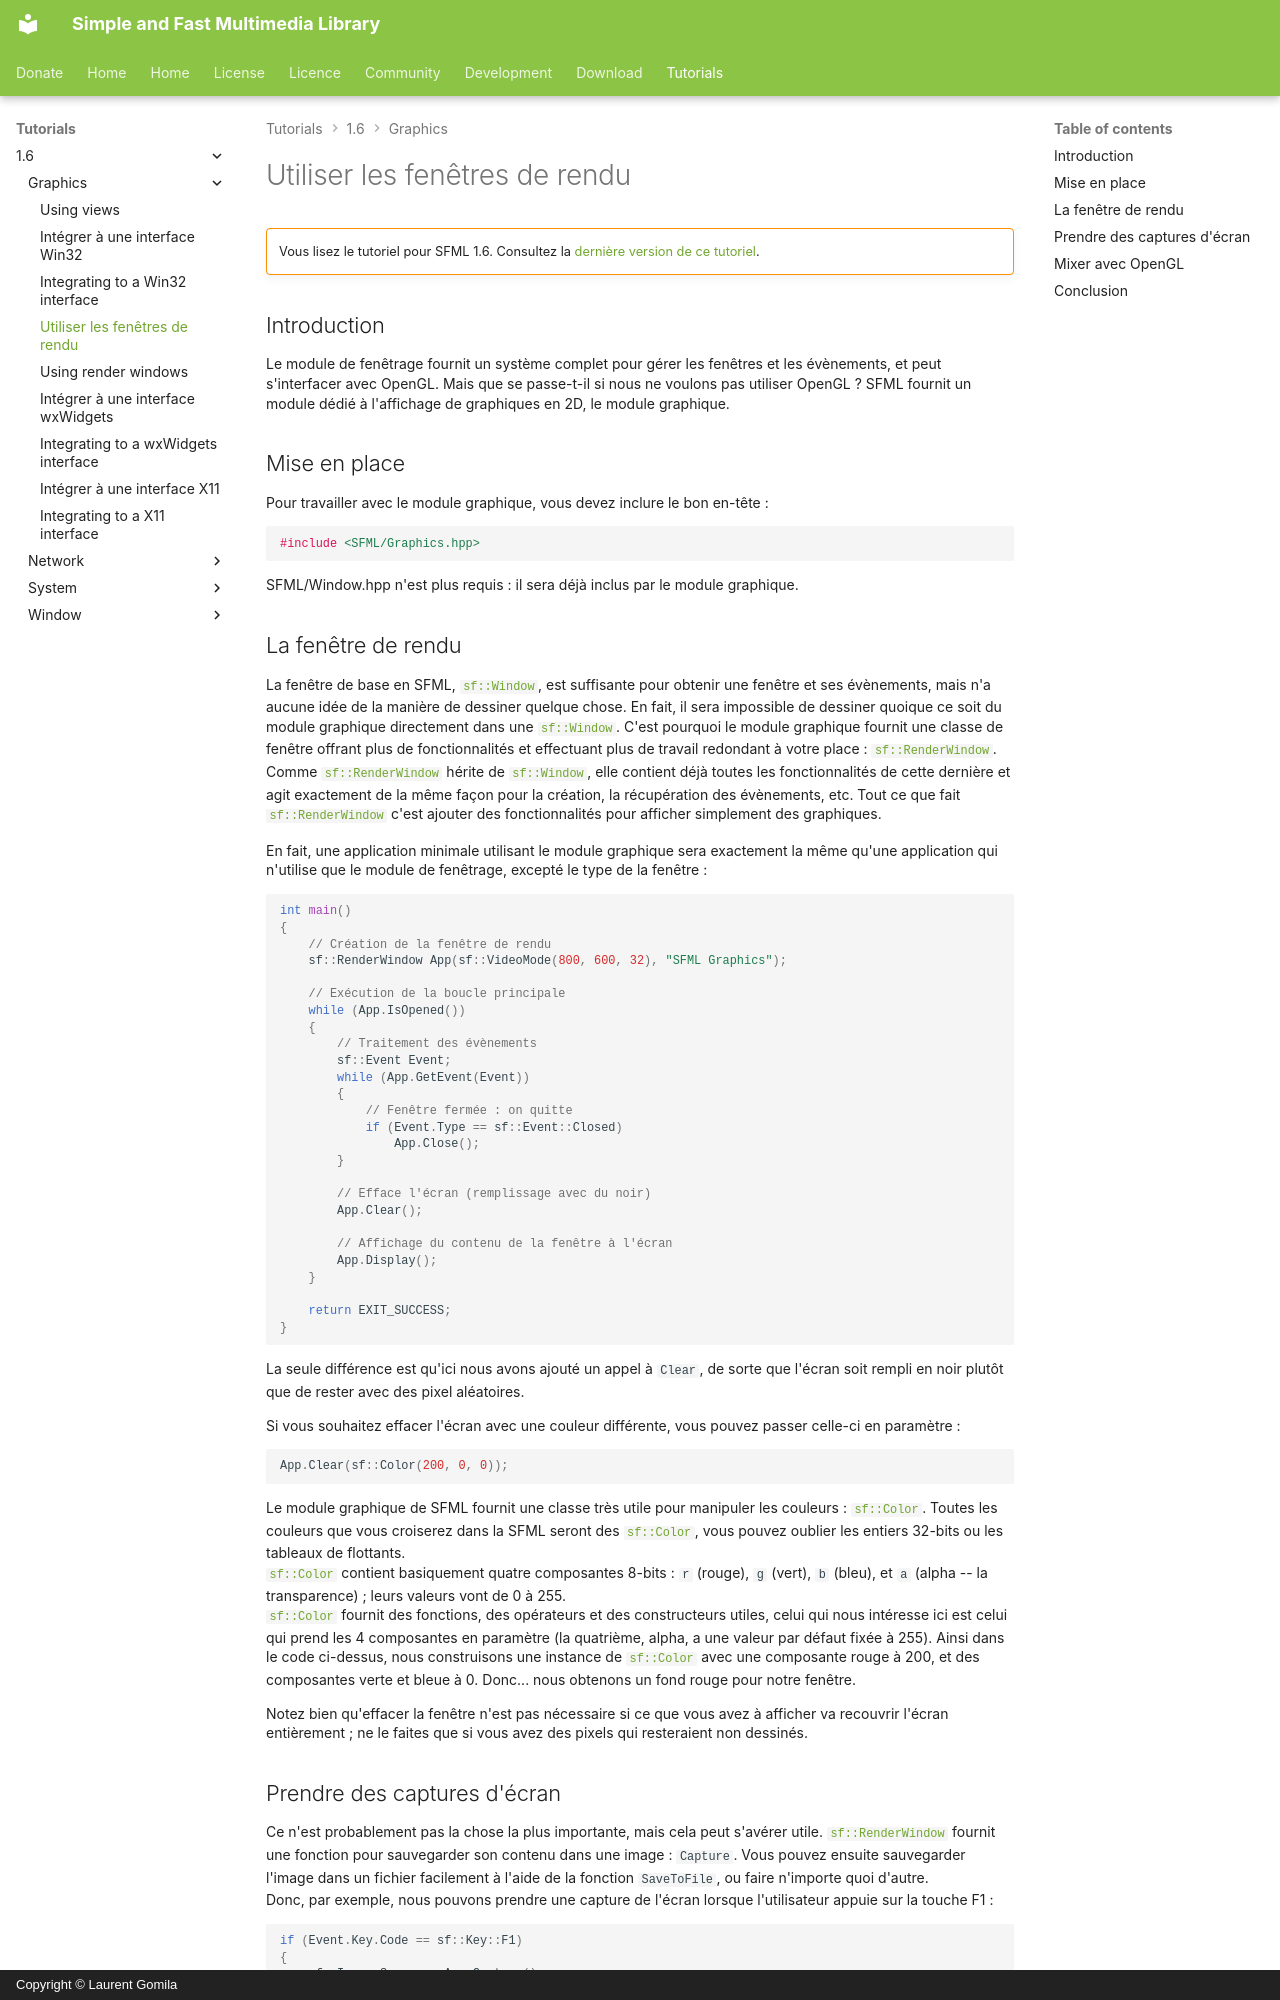

repository: SFML/SFML-Website · page: tutorials/1.6/graphics/window.fr/index.html · generator: mkdocs · copyright: Copyright © Laurent Gomila

# Utiliser les fenêtres de rendu

!!! warning ""

    Vous lisez le tutoriel pour SFML 1.6. Consultez la [dernière version de ce tutoriel](/fr/tutorials/latest/graphics/draw/).

## Introduction

Le module de fenêtrage fournit un système complet pour gérer les fenêtres et les évènements, et peut s'interfacer avec OpenGL. Mais que se passe-t-il si nous ne voulons pas utiliser OpenGL ? SFML fournit un module dédié à l'affichage de graphiques en 2D, le module graphique.

## Mise en place

Pour travailler avec le module graphique, vous devez inclure le bon en-tête :

```cpp
#include <SFML/Graphics.hpp>
```

SFML/Window.hpp n'est plus requis : il sera déjà inclus par le module graphique.

## La fenêtre de rendu

La fenêtre de base en SFML, [`sf::Window`](../../../documentation/1.6/classsf_1_1Window.html "sf::Window documentation"), est suffisante pour obtenir une fenêtre et ses évènements, mais n'a aucune idée de la manière de dessiner quelque chose. En fait, il sera impossible de dessiner quoique ce soit du module graphique directement dans une [`sf::Window`](../../../documentation/1.6/classsf_1_1Window.html "sf::Window documentation"). C'est pourquoi le module graphique fournit une classe de fenêtre offrant plus de fonctionnalités et effectuant plus de travail redondant à votre place : [`sf::RenderWindow`](../../../documentation/1.6/classsf_1_1RenderWindow.html "sf::RenderWindow documentation"). Comme [`sf::RenderWindow`](../../../documentation/1.6/classsf_1_1RenderWindow.html "sf::RenderWindow documentation") hérite de [`sf::Window`](../../../documentation/1.6/classsf_1_1Window.html "sf::Window documentation"), elle contient déjà toutes les fonctionnalités de cette dernière et agit exactement de la même façon pour la création, la récupération des évènements, etc. Tout ce que fait [`sf::RenderWindow`](../../../documentation/1.6/classsf_1_1RenderWindow.html "sf::RenderWindow documentation") c'est ajouter des fonctionnalités pour afficher simplement des graphiques.

En fait, une application minimale utilisant le module graphique sera exactement la même qu'une application qui n'utilise que le module de fenêtrage, excepté le type de la fenêtre :

```cpp
int main()
{
    // Création de la fenêtre de rendu
    sf::RenderWindow App(sf::VideoMode(800, 600, 32), "SFML Graphics");

    // Exécution de la boucle principale
    while (App.IsOpened())
    {
        // Traitement des évènements
        sf::Event Event;
        while (App.GetEvent(Event))
        {
            // Fenêtre fermée : on quitte
            if (Event.Type == sf::Event::Closed)
                App.Close();
        }

        // Efface l'écran (remplissage avec du noir)
        App.Clear();

        // Affichage du contenu de la fenêtre à l'écran
        App.Display();
    }

    return EXIT_SUCCESS;
}
```

La seule différence est qu'ici nous avons ajouté un appel à `Clear`, de sorte que l'écran soit rempli en noir plutôt que de rester avec des pixel aléatoires.

Si vous souhaitez effacer l'écran avec une couleur différente, vous pouvez passer celle-ci en paramètre :

```cpp
App.Clear(sf::Color(200, 0, 0));
```

Le module graphique de SFML fournit une classe très utile pour manipuler les couleurs : [`sf::Color`](../../../documentation/1.6/classsf_1_1Color.html "sf::Color documentation"). Toutes les couleurs que vous croiserez dans la SFML seront des [`sf::Color`](../../../documentation/1.6/classsf_1_1Color.html "sf::Color documentation"), vous pouvez oublier les entiers 32-bits ou les tableaux de flottants.  
[`sf::Color`](../../../documentation/1.6/classsf_1_1Color.html "sf::Color documentation") contient basiquement quatre composantes 8-bits : `r` (rouge), `g` (vert), `b` (bleu), et `a` (alpha -- la transparence) ; leurs valeurs vont de 0 à 255.  
[`sf::Color`](../../../documentation/1.6/classsf_1_1Color.html "sf::Color documentation") fournit des fonctions, des opérateurs et des constructeurs utiles, celui qui nous intéresse ici est celui qui prend les 4 composantes en paramètre (la quatrième, alpha, a une valeur par défaut fixée à 255). Ainsi dans le code ci-dessus, nous construisons une instance de [`sf::Color`](../../../documentation/1.6/classsf_1_1Color.html "sf::Color documentation") avec une composante rouge à 200, et des composantes verte et bleue à 0. Donc... nous obtenons un fond rouge pour notre fenêtre.

Notez bien qu'effacer la fenêtre n'est pas nécessaire si ce que vous avez à afficher va recouvrir l'écran entièrement ; ne le faites que si vous avez des pixels qui resteraient non dessinés.
